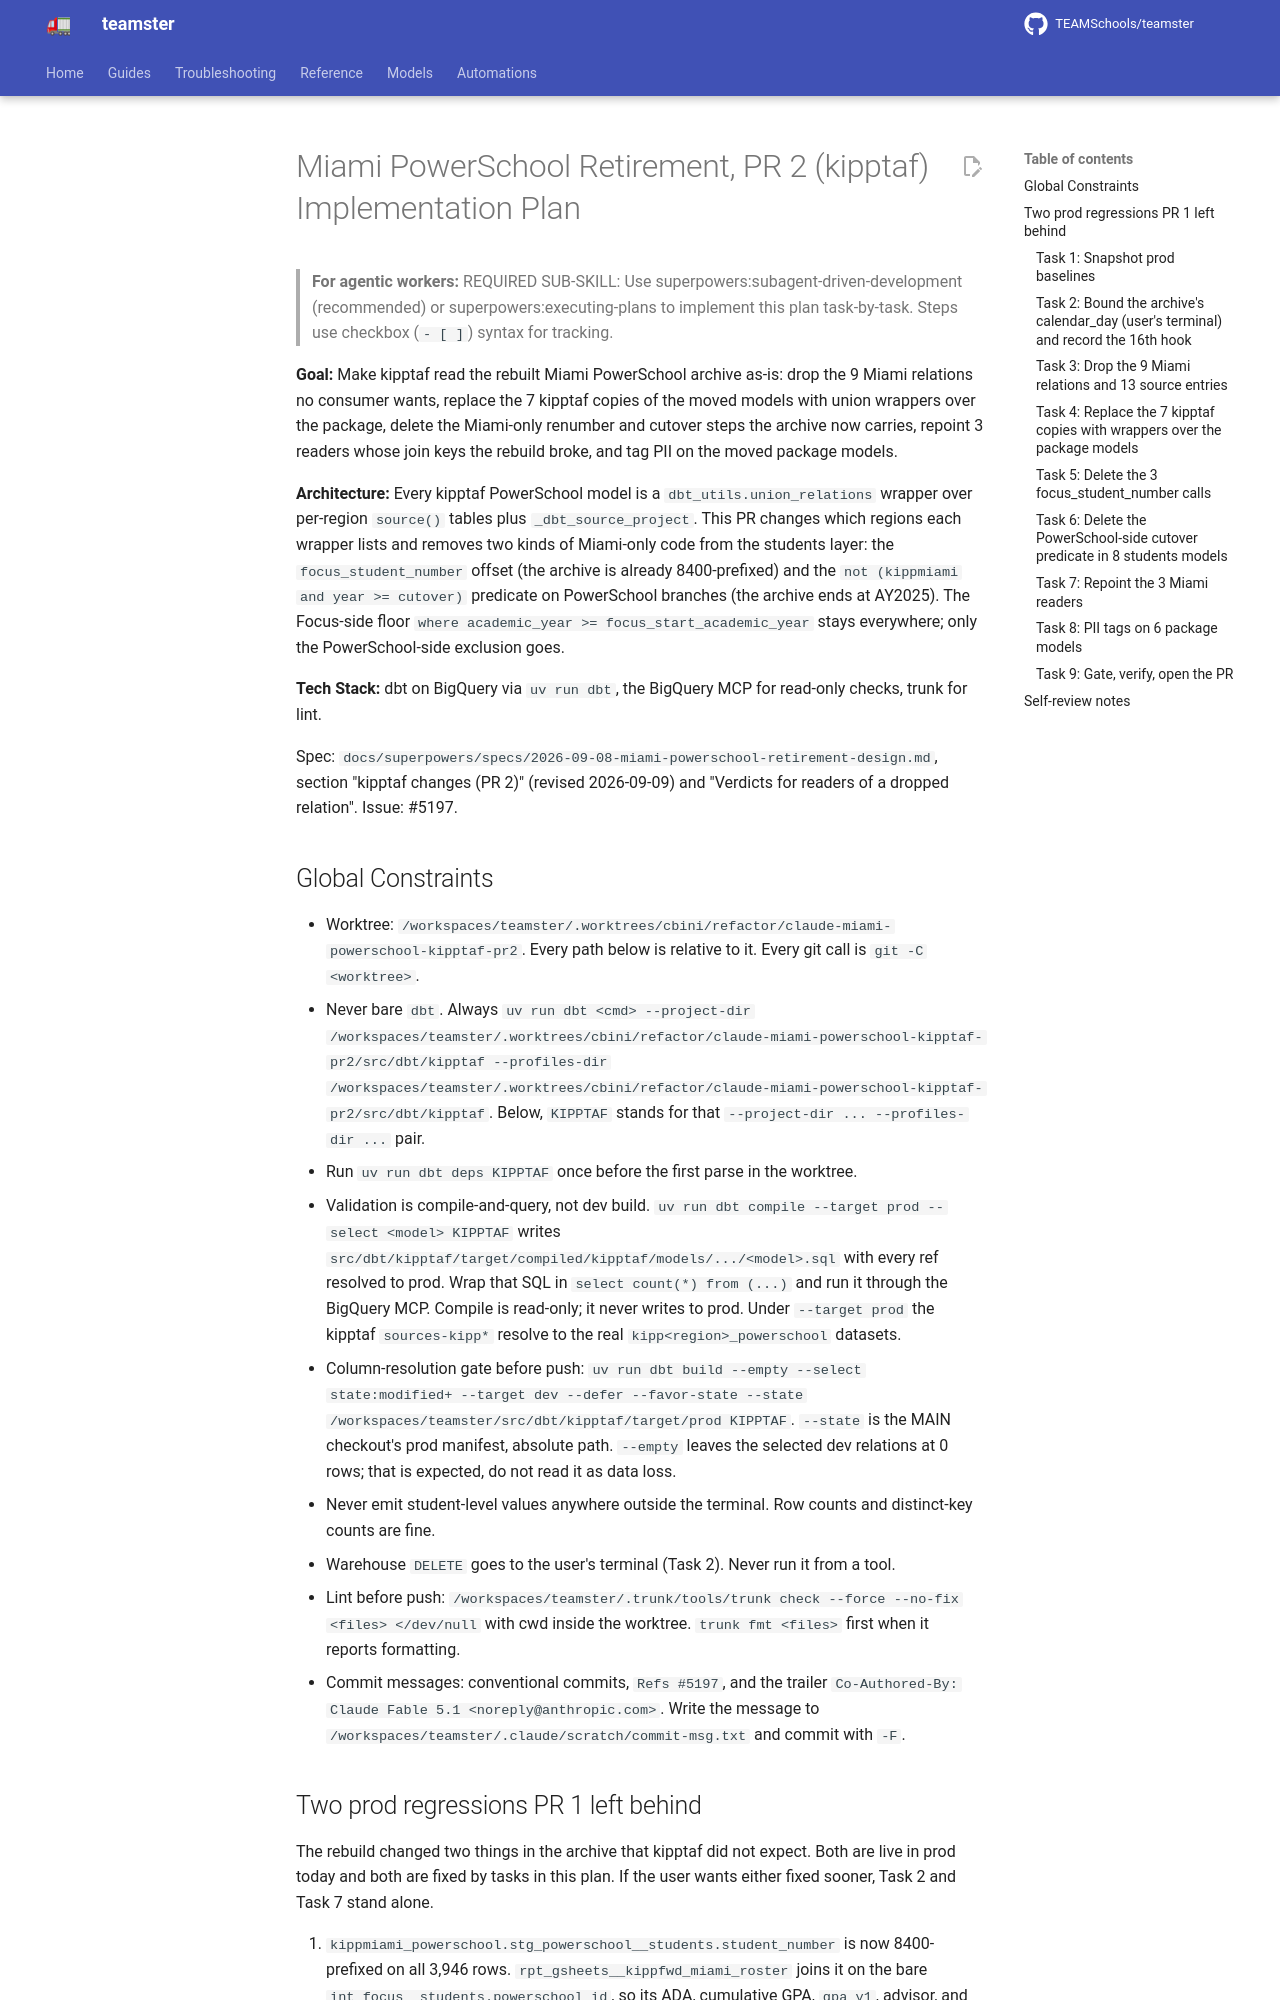

repository: TEAMSchools/teamster · page: superpowers/plans/2026-09-09-miami-powerschool-kipptaf-pr2/index.html · generator: mkdocs

# Miami PowerSchool Retirement, PR 2 (kipptaf) Implementation Plan

> **For agentic workers:** REQUIRED SUB-SKILL: Use
> superpowers:subagent-driven-development (recommended) or
> superpowers:executing-plans to implement this plan task-by-task. Steps use
> checkbox (`- [ ]`) syntax for tracking.

**Goal:** Make kipptaf read the rebuilt Miami PowerSchool archive as-is: drop
the 9 Miami relations no consumer wants, replace the 7 kipptaf copies of the
moved models with union wrappers over the package, delete the Miami-only
renumber and cutover steps the archive now carries, repoint 3 readers whose join
keys the rebuild broke, and tag PII on the moved package models.

**Architecture:** Every kipptaf PowerSchool model is a
`dbt_utils.union_relations` wrapper over per-region `source()` tables plus
`_dbt_source_project`. This PR changes which regions each wrapper lists and
removes two kinds of Miami-only code from the students layer: the
`focus_student_number` offset (the archive is already 8400-prefixed) and the
`not (kippmiami and year >= cutover)` predicate on PowerSchool branches (the
archive ends at AY2025). The Focus-side floor
`where academic_year >= focus_start_academic_year` stays everywhere; only the
PowerSchool-side exclusion goes.

**Tech Stack:** dbt on BigQuery via `uv run dbt`, the BigQuery MCP for read-only
checks, trunk for lint.

Spec:
`docs/superpowers/specs/2026-09-08-miami-powerschool-retirement-design.md`,
section "kipptaf changes (PR 2)" (revised 2026-09-09) and "Verdicts for readers
of a dropped relation". Issue: #5197.

## Global Constraints

- Worktree:
  `/workspaces/teamster/.worktrees/cbini/refactor/claude-miami-powerschool-kipptaf-pr2`.
  Every path below is relative to it. Every git call is `git -C <worktree>`.
- Never bare `dbt`. Always
  `uv run dbt <cmd> --project-dir /workspaces/teamster/.worktrees/cbini/refactor/claude-miami-powerschool-kipptaf-pr2/src/dbt/kipptaf --profiles-dir /workspaces/teamster/.worktrees/cbini/refactor/claude-miami-powerschool-kipptaf-pr2/src/dbt/kipptaf`.
  Below, `KIPPTAF` stands for that `--project-dir ... --profiles-dir ...` pair.
- Run `uv run dbt deps KIPPTAF` once before the first parse in the worktree.
- Validation is compile-and-query, not dev build.
  `uv run dbt compile --target prod --select <model> KIPPTAF` writes
  `src/dbt/kipptaf/target/compiled/kipptaf/models/.../<model>.sql` with every
  ref resolved to prod. Wrap that SQL in `select count(*) from (...)` and run it
  through the BigQuery MCP. Compile is read-only; it never writes to prod. Under
  `--target prod` the kipptaf `sources-kipp*` resolve to the real
  `kipp<region>_powerschool` datasets.
- Column-resolution gate before push:
  `uv run dbt build --empty --select state:modified+ --target dev --defer --favor-state --state /workspaces/teamster/src/dbt/kipptaf/target/prod KIPPTAF`.
  `--state` is the MAIN checkout's prod manifest, absolute path. `--empty`
  leaves the selected dev relations at 0 rows; that is expected, do not read it
  as data loss.
- Never emit student-level values anywhere outside the terminal. Row counts and
  distinct-key counts are fine.
- Warehouse `DELETE` goes to the user's terminal (Task 2). Never run it from a
  tool.
- Lint before push:
  `/workspaces/teamster/.trunk/tools/trunk check --force --no-fix <files> </dev/null`
  with cwd inside the worktree. `trunk fmt <files>` first when it reports
  formatting.
- Commit messages: conventional commits, `Refs #5197`, and the trailer
  `Co-Authored-By: Claude Fable 5.1 <noreply@anthropic.com>`. Write the message
  to `/workspaces/teamster/.claude/scratch/commit-msg.txt` and commit with `-F`.
